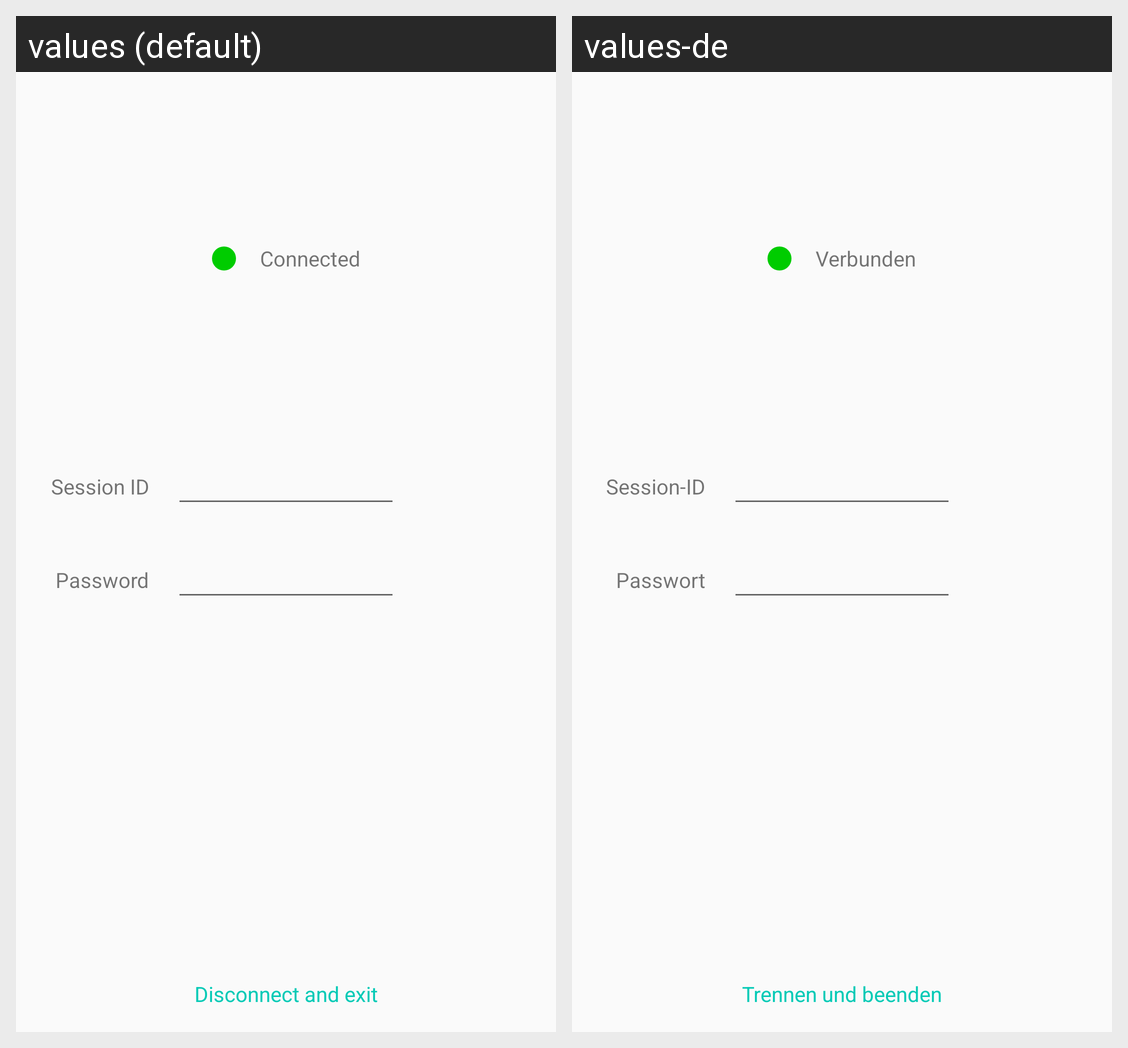

This grid shows one Android layout under two languages. Give, for every string resource on the screen, its name, the default text and each shown locale's text.
Android screen res/layout/content_main.xml rendered under 2 locales, left to right: values (default), values-de. Device: Nexus 5 (rendered at 1080×1920; each locale shown at half size, 540×960, under a caption strip naming it); theme AppTheme.
Strings drawn on this screen, with the default value and each locale's value (text and hints the layout hard-codes, and strings that could not be matched under every locale, appear in the picture but are not listed):

state_connected
  values: Connected
  values-de: Verbunden

session_id
  values: Session ID
  values-de: Session-ID

password
  values: Password
  values-de: Passwort

disconnect_exit
  values: Disconnect and exit
  values-de: Trennen und beenden
